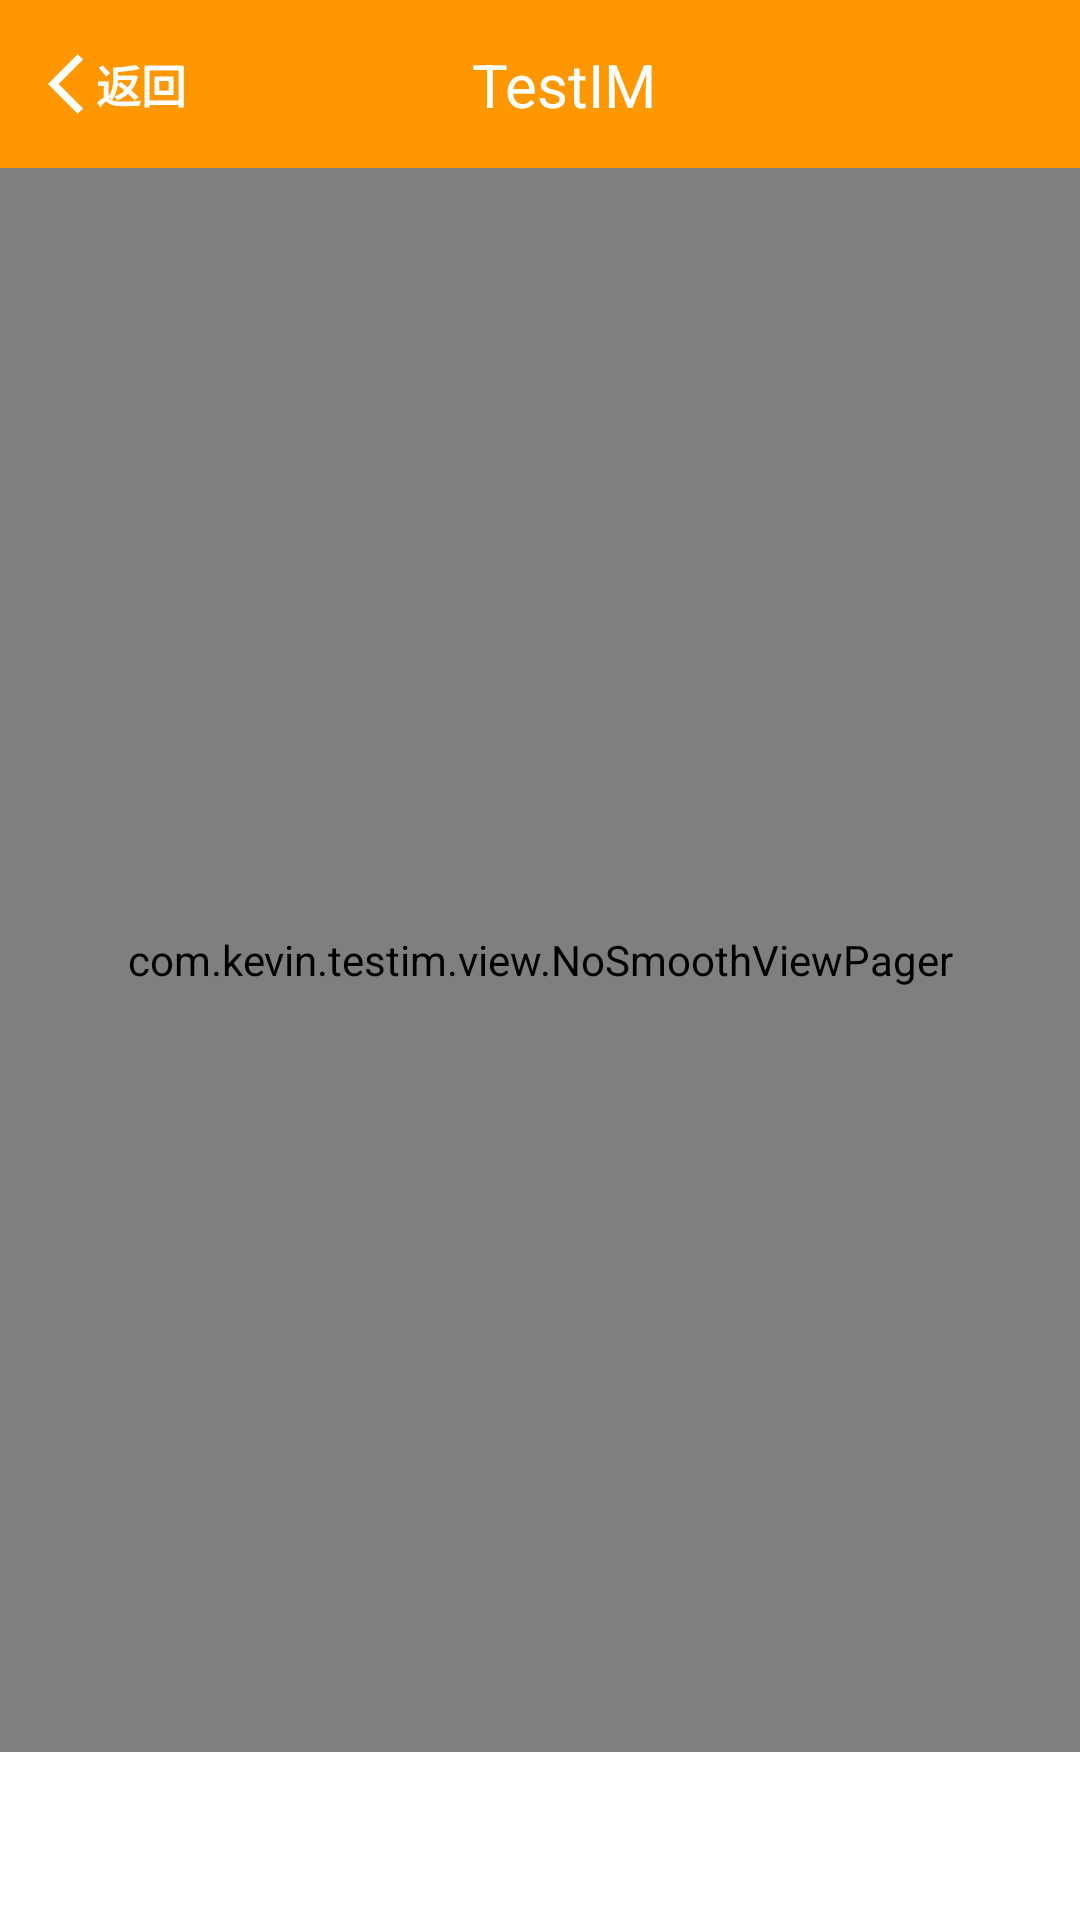

Layout XML and referenced resources for this Android screen:
<!-- AndroidManifest.xml: application theme AppTheme -->
<!-- res/layout/activity_main.xml -->
<?xml version="1.0" encoding="utf-8"?>
<android.support.constraint.ConstraintLayout xmlns:android="http://schemas.android.com/apk/res/android"
    xmlns:app="http://schemas.android.com/apk/res-auto"
    xmlns:tools="http://schemas.android.com/tools"
    android:layout_width="match_parent"
    android:layout_height="match_parent"
    tools:context=".MainActivity">

    <include
        android:id="@+id/toolBar"
        layout="@layout/layout_tool_bar" />

    <com.kevin.testim.view.NoSmoothViewPager
        android:id="@+id/view_pager"
        android:layout_width="match_parent"
        android:layout_height="0dp"
        app:layout_constraintBottom_toTopOf="@+id/tab_layout"
        app:layout_constraintLeft_toLeftOf="parent"
        app:layout_constraintRight_toRightOf="parent"
        app:layout_constraintTop_toBottomOf="@id/toolBar" />

    <android.support.design.widget.TabLayout

        android:id="@+id/tab_layout"
        android:background="@color/white"
        android:layout_width="match_parent"
        android:layout_height="?attr/actionBarSize"
        app:layout_constraintBottom_toBottomOf="parent"
        app:tabIndicatorHeight="0dp"></android.support.design.widget.TabLayout>

</android.support.constraint.ConstraintLayout>
<!-- res/layout/layout_tool_bar.xml (included above) -->
<?xml version="1.0" encoding="utf-8"?>
<android.support.v7.widget.Toolbar xmlns:android="http://schemas.android.com/apk/res/android"
    xmlns:app="http://schemas.android.com/apk/res-auto"
    xmlns:tool="http://schemas.android.com/tools"
    android:id="@+id/toolBar"
    android:layout_width="match_parent"
    android:layout_height="?attr/actionBarSize"
    android:background="@color/colorPrimary"
    android:theme="@style/ToolbarStyle"
    app:popupTheme="@style/Theme.AppCompat.Light">

    <android.support.constraint.ConstraintLayout
        android:layout_width="match_parent"
        android:layout_height="match_parent">

        <RelativeLayout
            android:id="@+id/rl_btn_back"
            android:layout_width="wrap_content"
            android:layout_height="match_parent">

            <ImageView
                android:layout_width="24dp"
                android:layout_height="match_parent"
                android:background="@color/transparent"
                android:src="@drawable/ic_back" />

            <TextView
                android:layout_width="wrap_content"
                android:layout_height="wrap_content"
                android:layout_centerVertical="true"
                android:layout_marginLeft="16dp"
                android:text="返回"
                android:textColor="@color/white"
                android:textSize="15sp"
                android:textStyle="bold" />
        </RelativeLayout>


        <TextView
            android:id="@+id/tvTitle"
            android:layout_width="wrap_content"
            android:layout_height="wrap_content"
            android:gravity="center"
            android:textColor="@color/white"
            android:textSize="20dp"
            app:layout_constraintBottom_toBottomOf="parent"
            app:layout_constraintLeft_toLeftOf="parent"
            app:layout_constraintRight_toRightOf="parent"
            app:layout_constraintTop_toTopOf="parent"
            tool:text="@string/app_name" />
    </android.support.constraint.ConstraintLayout>
</android.support.v7.widget.Toolbar>
<!-- resources referenced by this layout -->
<resources>
  <color name="colorPrimary">#ff9800</color>
  <color name="transparent">#00000000</color>
  <color name="white">#ffffff</color>
  <!-- drawable ic_back (drawable) -->
  <vector android:autoMirrored="true" android:height="24dp"
      android:viewportHeight="1024" android:viewportWidth="1024"
      android:width="24dp" xmlns:android="http://schemas.android.com/apk/res/android">
      <path android:fillColor="#ffffff" android:pathData="M497.92,165.12L422.4,89.6 0,512l422.4,422.4 75.52,-75.52L151.04,512z"/>
  </vector>
  <string name="app_name">TestIM</string>
  <style name="ToolbarStyle" parent="ThemeOverlay.AppCompat.ActionBar">
          <item name="colorControlNormal">@color/white</item>
          <item name="android:textColorPrimary">@color/white</item>
          <item name="android:textAllCaps">false</item>
      </style>
  <style name="AppTheme" parent="Theme.AppCompat.Light.NoActionBar">
          
          <item name="colorPrimary">@color/colorPrimary</item>
          <item name="colorPrimaryDark">@color/colorPrimaryDark</item>
          <item name="colorAccent">@color/colorAccent</item>
          <item name="android:windowBackground">@color/white_1</item>
      </style>
  <color name="colorPrimaryDark">#ff9800</color>
  <color name="colorAccent">#ff3d00</color>
  <color name="white_1">#FAFAFA</color>
</resources>
